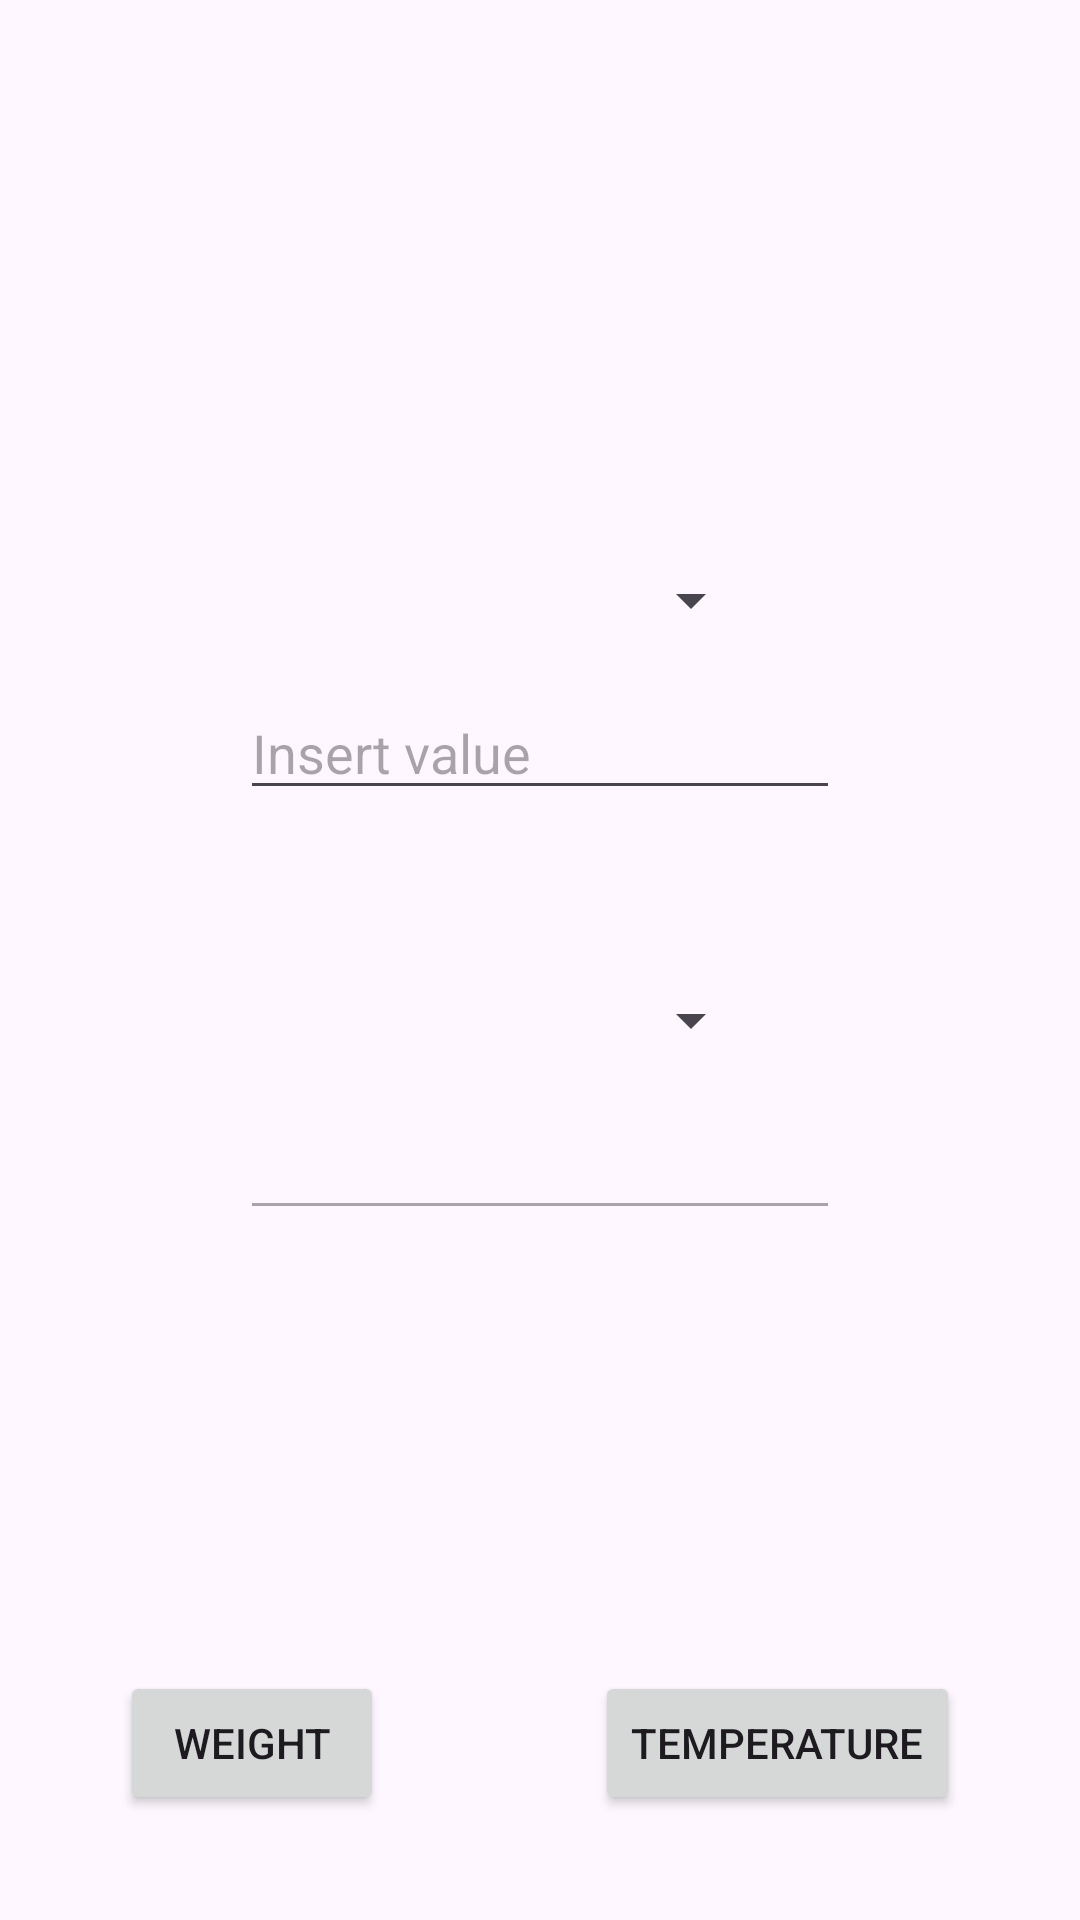

The Android layout XML behind this screen, and the referenced resources:
<!-- AndroidManifest.xml: application theme Theme.ConverterAppLab2 -->
<!-- res/layout/activity_length_converter.xml -->
<?xml version="1.0" encoding="utf-8"?>
<FrameLayout xmlns:android="http://schemas.android.com/apk/res/android"
    xmlns:tools="http://schemas.android.com/tools"
    android:layout_width="match_parent"
    android:layout_height="match_parent"
    tools:context=".LengthConverterActivity">

    

    <EditText
        android:id="@+id/fromInput"
        android:layout_width="200dp"
        android:layout_height="40dp"
        android:layout_gravity="center|center"
        android:layout_marginBottom="70dp"
        android:ems="10"
        android:hint="@string/insert_value"
        android:inputType="number" />

    <Spinner
        android:id="@+id/fromValue"
        android:layout_width="149dp"
        android:layout_height="28dp"
        android:layout_gravity="center|center"
        android:layout_marginBottom="120dp" />

    <EditText
        android:id="@+id/toOutput"
        android:layout_width="200dp"
        android:layout_height="40dp"
        android:layout_gravity="center|center"
        android:layout_marginTop="70dp"
        android:enabled="false"
        android:maxLines="1" />

    <Spinner
        android:id="@+id/toValue"
        android:layout_width="149dp"
        android:layout_height="28dp"
        android:layout_gravity="center|center"
        android:layout_marginTop="20dp" />

    <Button
        android:id="@+id/weightButton"
        android:layout_width="wrap_content"
        android:layout_height="wrap_content"
        android:layout_gravity="bottom|left"
        android:layout_marginBottom="35dp"
        android:layout_marginLeft="40dp"
        android:text="@string/convert_weight" />

    <Button
        android:id="@+id/temperatureButton"
        android:layout_width="wrap_content"
        android:layout_height="wrap_content"
        android:layout_marginRight="40dp"
        android:layout_marginBottom="35dp"
        android:layout_gravity="bottom|right"
        android:text="@string/convert_temperature" />

</FrameLayout>
<!-- resources referenced by this layout -->
<resources>
  <string name="convert_temperature">Temperature</string>
  <string name="convert_weight">Weight</string>
  <string name="insert_value">Insert value</string>
  <style name="Theme.ConverterAppLab2" parent="Base.Theme.ConverterAppLab2" />
  <style name="Base.Theme.ConverterAppLab2" parent="Theme.Material3.DayNight.NoActionBar">
          
          
      </style>
</resources>
